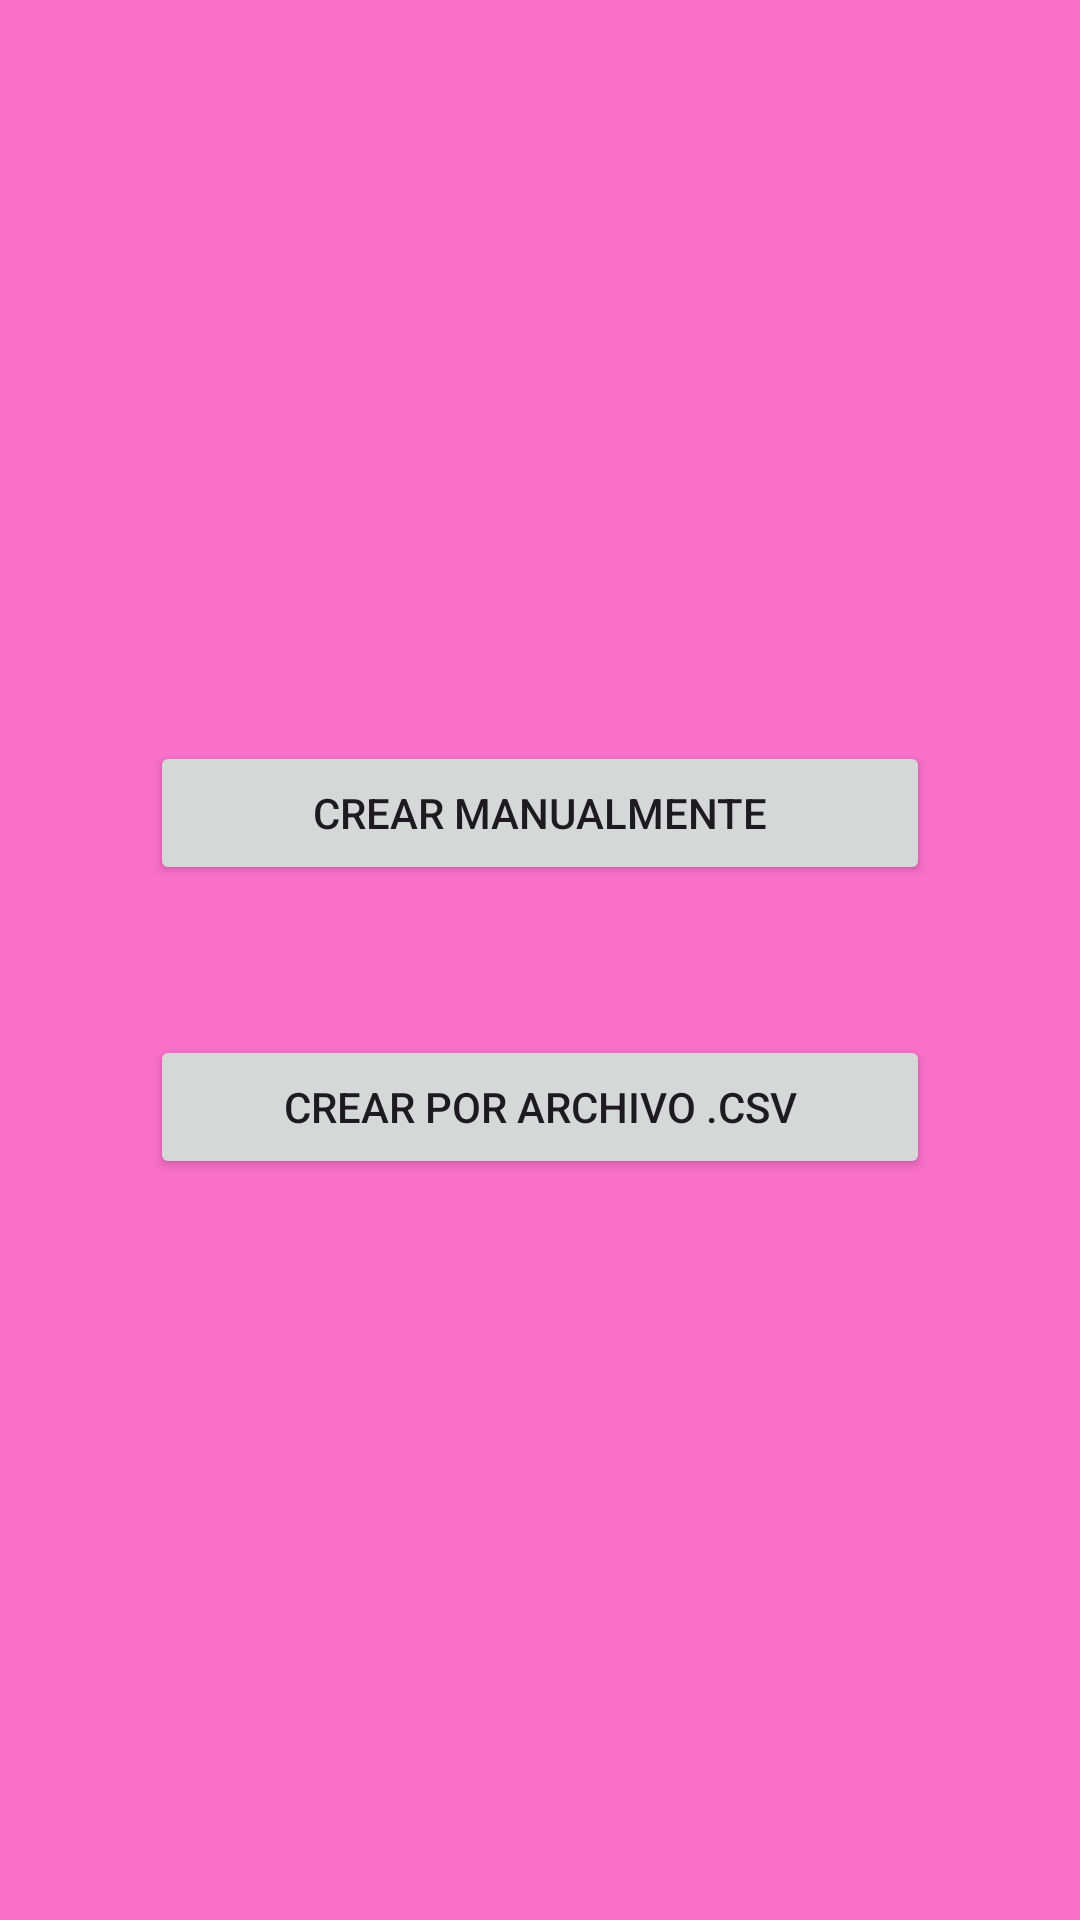

Reconstruct the res/layout file that produces this screen, plus the resources it refers to.
<!-- AndroidManifest.xml: application theme Theme.LaMejorAppParaFlashcards -->
<!-- res/layout/activity_create_set.xml -->
<?xml version="1.0" encoding="utf-8"?>
<LinearLayout xmlns:android="http://schemas.android.com/apk/res/android"
    xmlns:tools="http://schemas.android.com/tools"
    android:layout_width="match_parent"
    android:layout_height="match_parent"
    android:orientation="vertical"
    android:gravity="center"
    android:background="@color/pink2"
    tools:context=".CreateSetActivity">

    <TextView
        android:id="@+id/file_name"
        android:layout_width="match_parent"
        android:layout_height="wrap_content"
        android:visibility="gone"
        android:text="prueba"/>

    <EditText
        android:id="@+id/table_name"
        android:layout_width="match_parent"
        android:layout_height="wrap_content"
        android:gravity="center"
        android:textAppearance="?android:attr/textAppearanceLarge"
        android:textSize="30sp"
        android:hint="Nombre del set"
        android:layout_marginStart="30dp"
        android:layout_marginEnd="30dp"
        android:visibility="gone"/>

    <Button
        android:id="@+id/add_set"
        android:layout_width="wrap_content"
        android:layout_height="wrap_content"
        android:layout_gravity="center"
        android:onClick="createSet"
        android:text="Agregar"
        android:visibility="gone"/>

    <Button
        android:id="@+id/manually"
        android:layout_width="match_parent"
        android:layout_height="wrap_content"
        android:layout_gravity="center_vertical"
        android:onClick="createManual"
        android:layout_marginStart="50dp"
        android:layout_marginEnd="50dp"
        android:layout_marginBottom="50dp"
        android:text="Crear manualmente" />

    <Button
        android:id="@+id/csv"
        android:layout_width="match_parent"
        android:layout_height="wrap_content"
        android:layout_gravity="center_vertical"
        android:gravity="center"
        android:onClick="createFromCSV"
        android:layout_marginStart="50dp"
        android:layout_marginEnd="50dp"
        android:text="Crear por archivo .csv" />

</LinearLayout>
<!-- resources referenced by this layout -->
<resources>
  <color name="pink2">#FA70C9</color>
  <style name="Theme.LaMejorAppParaFlashcards" parent="Base.Theme.LaMejorAppParaFlashcards" />
  <style name="Base.Theme.LaMejorAppParaFlashcards" parent="Theme.Material3.DayNight.NoActionBar">
          <item name="colorPrimary">@color/pink1</item>
      </style>
  <color name="pink1">#FF2DB4</color>
</resources>
